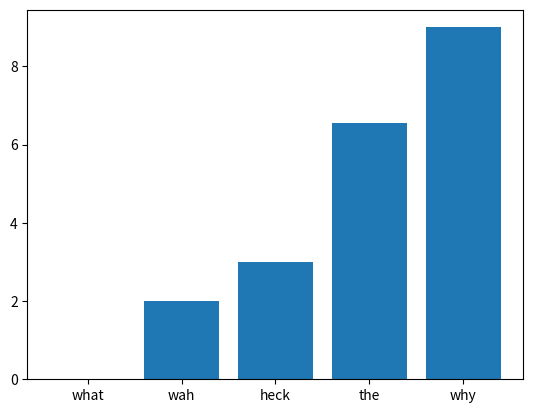

Source code (Python): (Note: this script raises an exception after producing the figure.)
# Untitled 3.py
# Created by Kids on 1/6/22.
import numpy as np
import matplotlib.pyplot as plt
ht = {"why" : 9, "wah" : 2, "what" : 0, "the" : 6.54, "heck" : 3}
#print(ht.items[1])
keys = []
values = []
for i in sorted(ht.items(), key = lambda jay: jay[1]):
	keys.append(i[0])
	values.append(i[1])	
grid = np.arange(len(values))
plt.bar(keys, values)
plt.savefig('/Users/<user>/Desktop/graph.png')
#plt.scatter(x_coord, y_coord)
#
##creating axes and title
#plt.xlabel("guitar sales")
#plt.ylabel("MONEY")
#plt.title("The Truth")
plt.show()